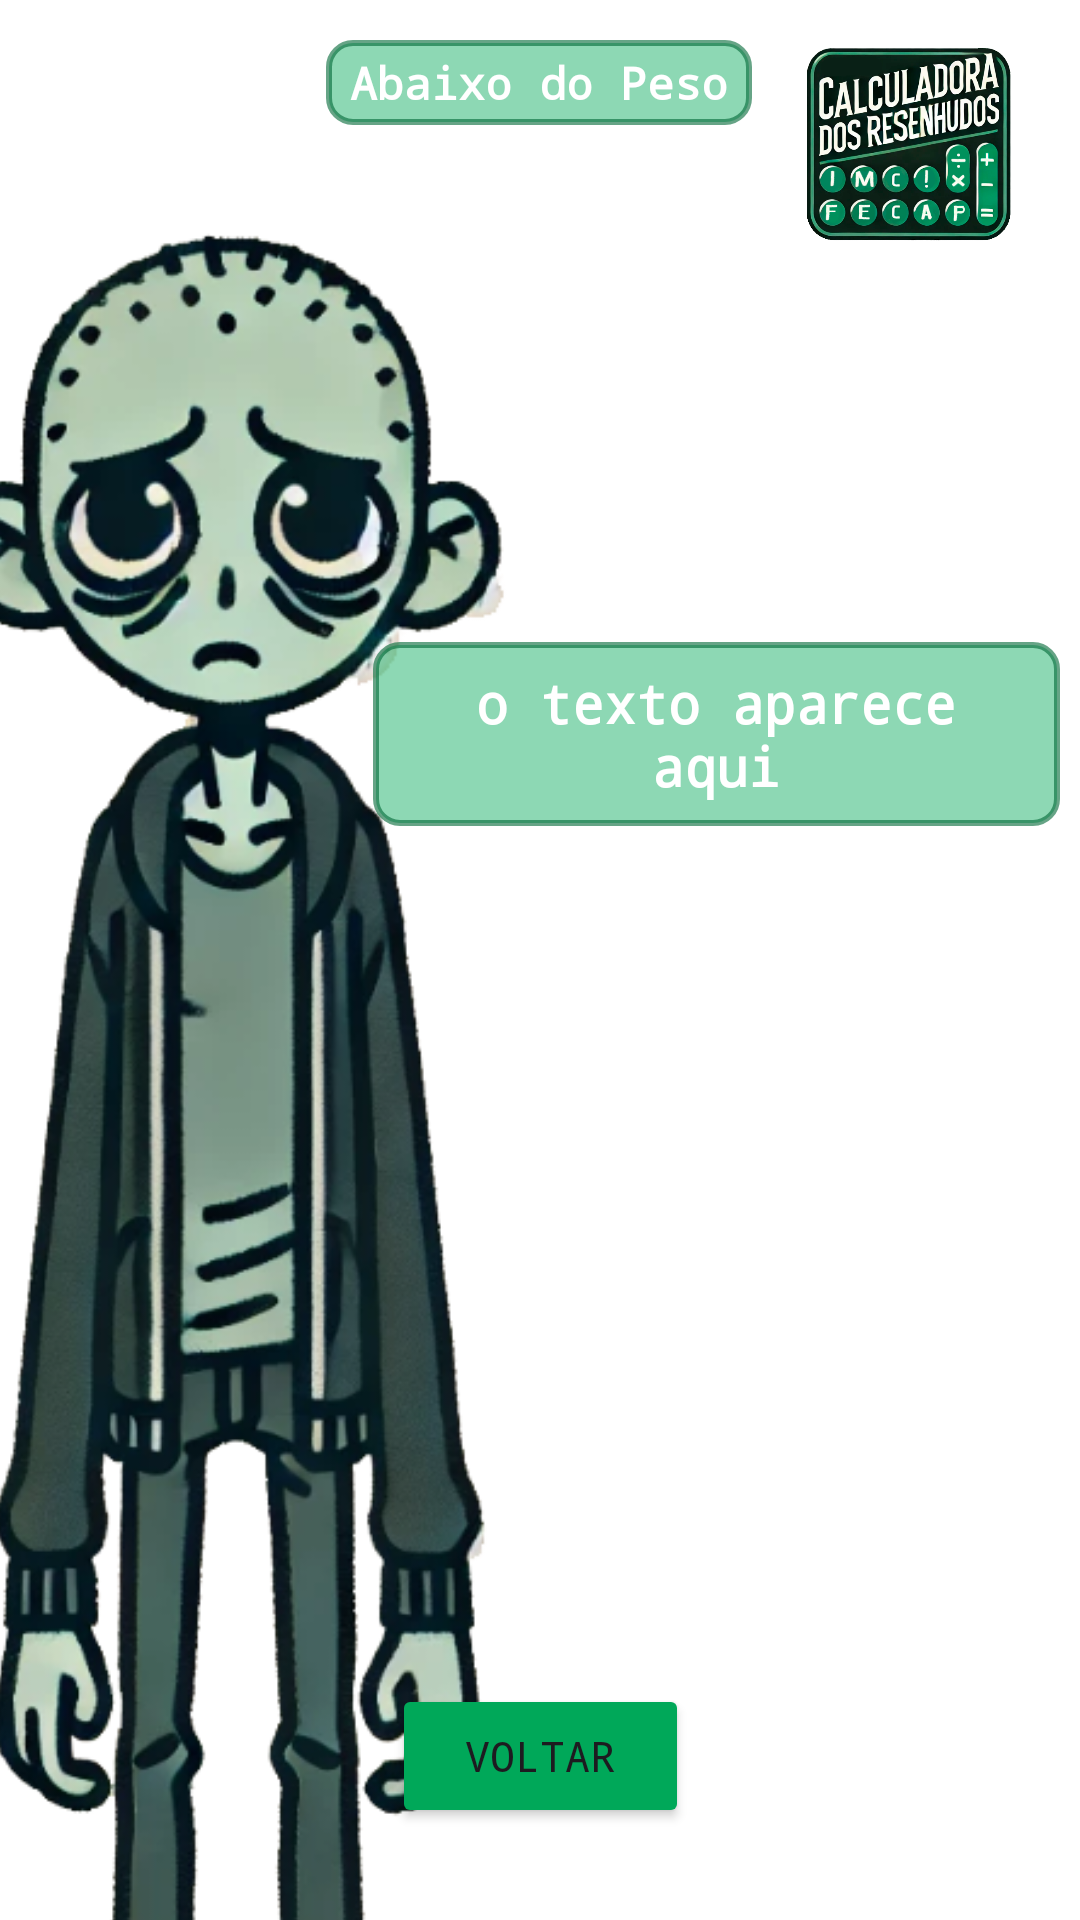

Produce the Android XML layout that renders to this screen, including the resource entries it uses.
<!-- AndroidManifest.xml: application theme Theme.NI1CalculadoraIMC -->
<!-- res/layout/activity_abaixo_do_peso.xml -->
<?xml version="1.0" encoding="utf-8"?>
<androidx.constraintlayout.widget.ConstraintLayout xmlns:android="http://schemas.android.com/apk/res/android"
    xmlns:app="http://schemas.android.com/apk/res-auto"
    xmlns:tools="http://schemas.android.com/tools"
    android:id="@+id/main"
    android:layout_width="match_parent"
    android:layout_height="match_parent"
    android:background="@color/background"
    tools:context=".AbaixoDoPesoActivity">


    <TextView
        android:id="@+id/textView2"
        android:layout_width="wrap_content"
        android:layout_height="wrap_content"
        android:fontFamily="monospace"
        android:text="Abaixo do Peso"
        android:textSize="15sp"
        android:textStyle="bold"
        android:textColor="@color/textosPrincipais"
        android:background="@drawable/border_text"
        app:layout_constraintBottom_toBottomOf="parent"
        app:layout_constraintEnd_toEndOf="parent"
        app:layout_constraintHorizontal_bias="0.498"
        app:layout_constraintStart_toStartOf="parent"
        app:layout_constraintTop_toTopOf="parent"
        app:layout_constraintVertical_bias="0.022"
        tools:ignore="MissingConstraints" />

    <ImageView
        android:id="@+id/logo"
        android:layout_width="68dp"
        android:layout_height="69dp"
        app:layout_constraintBottom_toBottomOf="parent"
        app:layout_constraintEnd_toEndOf="parent"
        app:layout_constraintHorizontal_bias="0.921"
        app:layout_constraintStart_toStartOf="parent"
        app:layout_constraintTop_toTopOf="parent"
        app:layout_constraintVertical_bias="0.024"
        app:srcCompat="@drawable/logo" />

    <ImageView
        android:id="@+id/imageView2"
        android:layout_width="317dp"
        android:layout_height="730dp"
        android:layout_marginTop="32dp"
        android:layout_marginEnd="140dp"
        app:layout_constraintEnd_toEndOf="parent"
        app:layout_constraintTop_toTopOf="parent"
        app:srcCompat="@drawable/abaixo_do_peso"
        tools:ignore="MissingConstraints" />

    <TextView
        android:id="@+id/textoM"
        android:layout_width="229dp"
        android:layout_height="wrap_content"
        android:background="@drawable/border_text"
        android:fontFamily="monospace"
        android:textStyle="bold"
        android:gravity="center"
        android:padding="8dp"
        android:text="o texto aparece aqui"
        android:textColor="#FFF"
        android:textSize="18sp"

        app:layout_constraintBottom_toBottomOf="parent"
        app:layout_constraintEnd_toEndOf="parent"
        app:layout_constraintHorizontal_bias="0.95"
        app:layout_constraintStart_toStartOf="parent"
        app:layout_constraintTop_toTopOf="parent"
        app:layout_constraintVertical_bias="0.37" />

    <Button
        android:id="@+id/Voltar"
        android:layout_width="99dp"
        android:layout_height="wrap_content"
        android:backgroundTint="@color/button"
        android:fontFamily="monospace"
        android:text="@string/voltar"
        app:cornerRadius="10sp"
        app:layout_constraintBottom_toBottomOf="parent"
        app:layout_constraintEnd_toEndOf="parent"
        app:layout_constraintStart_toStartOf="parent"
        app:layout_constraintTop_toTopOf="parent"
        app:layout_constraintVertical_bias="0.948" />

</androidx.constraintlayout.widget.ConstraintLayout>
<!-- resources referenced by this layout -->
<resources>
  <color name="background">#FFFFFF</color>
  <color name="button">#00A859</color>
  <color name="textosPrincipais">#FFFFFF</color>
  <!-- drawable abaixo_do_peso: png bitmap (drawable, 215180 bytes) -->
  <!-- drawable border_text (drawable) -->
  <?xml version="1.0" encoding="utf-8"?>
  <shape xmlns:android="http://schemas.android.com/apk/res/android">
      <solid android:color="#7200A859"/> 
      <stroke android:width="2dp" android:color="#99006836"/> 
      <corners android:radius="8dp"/> 
      <padding android:left="8dp" android:top="4dp" android:right="8dp" android:bottom="4dp"/>
  </shape>
  <!-- drawable logo: png bitmap (drawable, 256606 bytes) -->
  <string name="voltar">Voltar</string>
  <style name="Theme.NI1CalculadoraIMC" parent="Base.Theme.NI1CalculadoraIMC" />
  <style name="Base.Theme.NI1CalculadoraIMC" parent="Theme.Material3.DayNight.NoActionBar">
          
          
      </style>
</resources>
